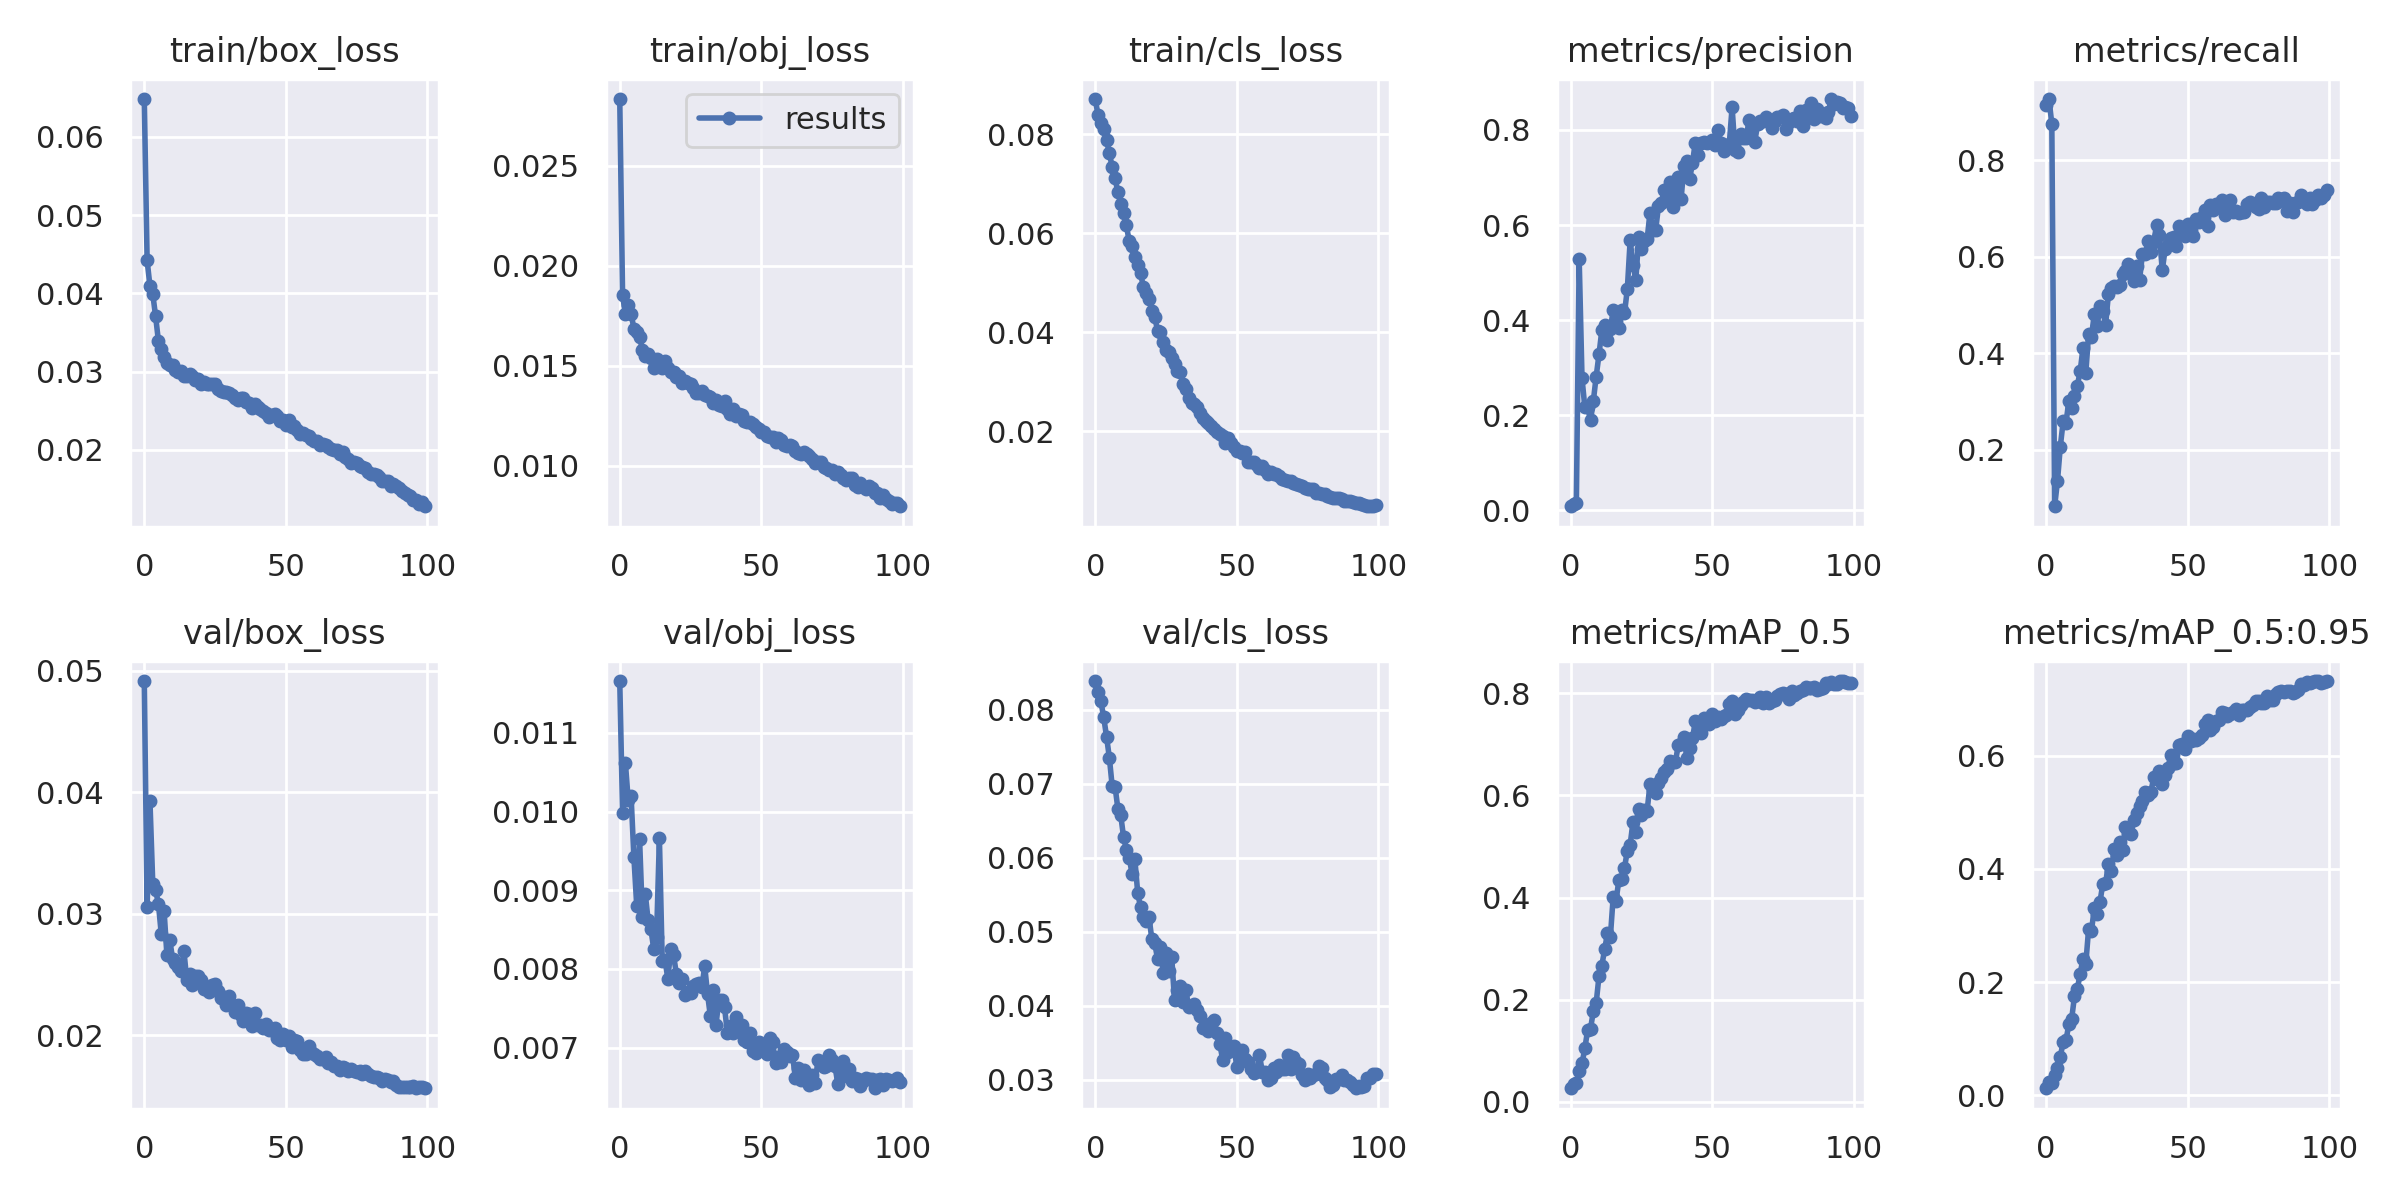

Values plotted in this chart, from the file beside it:
epoch, train/box_loss, train/obj_loss, train/cls_loss, metrics/precision, metrics/recall, metrics/mAP_0.5, metrics/mAP_0.5:0.95, val/box_loss, val/obj_loss, val/cls_loss, x/lr0, x/lr1, x/lr2
0, 0.06484, 0.02834, 0.08713, 0.008133, 0.9157, 0.02683, 0.01248, 0.04915, 0.01166, 0.0839, 0.003315, 0.003315, 0.07017
1, 0.04422, 0.01852, 0.08387, 0.01312, 0.9273, 0.03537, 0.0239, 0.03053, 0.009975, 0.08236, 0.006582, 0.006582, 0.0401
2, 0.04096, 0.01758, 0.08231, 0.01527, 0.8757, 0.03784, 0.02107, 0.03928, 0.01061, 0.08115, 0.009784, 0.009784, 0.009972
3, 0.0399, 0.01805, 0.08111, 0.5286, 0.08279, 0.0613, 0.03643, 0.03247, 0.01014, 0.07898, 0.009703, 0.009703, 0.009703
4, 0.03708, 0.0176, 0.0789, 0.2775, 0.1352, 0.0754, 0.04782, 0.03195, 0.0102, 0.07639, 0.009703, 0.009703, 0.009703
5, 0.0339, 0.01685, 0.07613, 0.2164, 0.2064, 0.1048, 0.06801, 0.0308, 0.009418, 0.07351, 0.009604, 0.009604, 0.009604
6, 0.03287, 0.01669, 0.0734, 0.2176, 0.2586, 0.1412, 0.09427, 0.02834, 0.008799, 0.06966, 0.009505, 0.009505, 0.009505
7, 0.03182, 0.01646, 0.07111, 0.1887, 0.255, 0.1432, 0.09705, 0.03021, 0.00965, 0.06964, 0.009406, 0.009406, 0.009406
8, 0.0311, 0.01579, 0.06832, 0.2298, 0.301, 0.1774, 0.1252, 0.02658, 0.008664, 0.06665, 0.009307, 0.009307, 0.009307
9, 0.0308, 0.0155, 0.06601, 0.2811, 0.2875, 0.1934, 0.1349, 0.02785, 0.008958, 0.06579, 0.009208, 0.009208, 0.009208
10, 0.03079, 0.01559, 0.06411, 0.3279, 0.3104, 0.2465, 0.1746, 0.02629, 0.008625, 0.06284, 0.009109, 0.009109, 0.009109
11, 0.03017, 0.01539, 0.06159, 0.3788, 0.3323, 0.2669, 0.188, 0.02596, 0.008508, 0.06113, 0.00901, 0.00901, 0.00901
12, 0.03001, 0.01489, 0.05837, 0.389, 0.3623, 0.2988, 0.2144, 0.02566, 0.008252, 0.06003, 0.008911, 0.008911, 0.008911
13, 0.03005, 0.01534, 0.05738, 0.3581, 0.4104, 0.3304, 0.2417, 0.0253, 0.008406, 0.05788, 0.008812, 0.008812, 0.008812
14, 0.0294, 0.01514, 0.05525, 0.3812, 0.3599, 0.3219, 0.2324, 0.02694, 0.009664, 0.05978, 0.008713, 0.008713, 0.008713
15, 0.02948, 0.01487, 0.05355, 0.4202, 0.4403, 0.4005, 0.2945, 0.02455, 0.008106, 0.05531, 0.008614, 0.008614, 0.008614
16, 0.02969, 0.01523, 0.05195, 0.3989, 0.4345, 0.3931, 0.2911, 0.02502, 0.008109, 0.05331, 0.008515, 0.008515, 0.008515
17, 0.02939, 0.01489, 0.04914, 0.3836, 0.4812, 0.4335, 0.3301, 0.0241, 0.007871, 0.05197, 0.008416, 0.008416, 0.008416
18, 0.02899, 0.01466, 0.04789, 0.4207, 0.4558, 0.4367, 0.3211, 0.02489, 0.008252, 0.05144, 0.008317, 0.008317, 0.008317
19, 0.02911, 0.01466, 0.04676, 0.4149, 0.4984, 0.4579, 0.3414, 0.02492, 0.008176, 0.05198, 0.008218, 0.008218, 0.008218
20, 0.0284, 0.01441, 0.04427, 0.4649, 0.487, 0.4915, 0.3735, 0.02454, 0.007935, 0.04901, 0.008119, 0.008119, 0.008119
21, 0.02862, 0.01446, 0.04315, 0.5675, 0.4597, 0.5036, 0.3753, 0.02382, 0.007819, 0.04853, 0.00802, 0.00802, 0.00802
22, 0.02837, 0.01411, 0.04033, 0.5168, 0.5236, 0.5475, 0.4091, 0.02378, 0.00787, 0.04635, 0.007921, 0.007921, 0.007921
23, 0.02839, 0.01425, 0.03994, 0.4837, 0.5346, 0.5282, 0.3956, 0.02358, 0.007675, 0.04791, 0.007822, 0.007822, 0.007822
24, 0.0284, 0.01412, 0.03798, 0.5743, 0.5396, 0.5735, 0.4345, 0.02411, 0.007704, 0.04447, 0.007723, 0.007723, 0.007723
25, 0.02847, 0.01406, 0.03645, 0.5497, 0.5365, 0.5614, 0.4238, 0.02423, 0.00769, 0.04714, 0.007624, 0.007624, 0.007624
26, 0.02781, 0.01391, 0.03609, 0.5654, 0.5412, 0.5718, 0.4473, 0.02369, 0.007782, 0.04468, 0.007525, 0.007525, 0.007525
27, 0.02756, 0.01362, 0.03485, 0.5701, 0.5641, 0.5702, 0.4342, 0.02308, 0.007815, 0.04665, 0.007426, 0.007426, 0.007426
28, 0.02746, 0.01365, 0.03366, 0.626, 0.5707, 0.6211, 0.4738, 0.02319, 0.007825, 0.04081, 0.007327, 0.007327, 0.007327
29, 0.02746, 0.01373, 0.03208, 0.5891, 0.5855, 0.6104, 0.4639, 0.02249, 0.007767, 0.04211, 0.007228, 0.007228, 0.007228
30, 0.02734, 0.01355, 0.03193, 0.5891, 0.5745, 0.6046, 0.4611, 0.02327, 0.008036, 0.04265, 0.007129, 0.007129, 0.007129
31, 0.02706, 0.01348, 0.02955, 0.6398, 0.5493, 0.6235, 0.4869, 0.02253, 0.007682, 0.0405, 0.00703, 0.00703, 0.00703
32, 0.02663, 0.01345, 0.02861, 0.6472, 0.5802, 0.6343, 0.4982, 0.02191, 0.007399, 0.04216, 0.006931, 0.006931, 0.006931
33, 0.02636, 0.01312, 0.02665, 0.6739, 0.5527, 0.6447, 0.5106, 0.02249, 0.007733, 0.03985, 0.006832, 0.006832, 0.006832
34, 0.0266, 0.01326, 0.0257, 0.6532, 0.6062, 0.6509, 0.5195, 0.0217, 0.007293, 0.04001, 0.006733, 0.006733, 0.006733
35, 0.02666, 0.01302, 0.02542, 0.69, 0.6057, 0.6663, 0.5363, 0.02115, 0.00761, 0.04019, 0.006634, 0.006634, 0.006634
36, 0.02609, 0.01299, 0.02482, 0.6374, 0.6328, 0.6651, 0.5313, 0.02186, 0.007603, 0.03942, 0.006535, 0.006535, 0.006535
37, 0.02597, 0.01323, 0.02374, 0.6752, 0.6109, 0.6657, 0.5361, 0.02174, 0.007513, 0.03861, 0.006436, 0.006436, 0.006436
38, 0.02539, 0.01285, 0.02269, 0.7008, 0.63, 0.6987, 0.5622, 0.02077, 0.007187, 0.03698, 0.006337, 0.006337, 0.006337
39, 0.02589, 0.01258, 0.02201, 0.6554, 0.6668, 0.6997, 0.5581, 0.02182, 0.007276, 0.03702, 0.006238, 0.006238, 0.006238
40, 0.02542, 0.01283, 0.02167, 0.7244, 0.6461, 0.7141, 0.5732, 0.02089, 0.00718, 0.03666, 0.006139, 0.006139, 0.006139
41, 0.02527, 0.01246, 0.02094, 0.7343, 0.5718, 0.6733, 0.5497, 0.02082, 0.007393, 0.03773, 0.00604, 0.00604, 0.00604
42, 0.02497, 0.01256, 0.02047, 0.696, 0.6155, 0.6919, 0.5665, 0.02059, 0.007238, 0.03806, 0.005941, 0.005941, 0.005941
43, 0.02467, 0.01251, 0.01975, 0.7309, 0.6252, 0.7112, 0.5788, 0.02096, 0.007288, 0.03628, 0.005842, 0.005842, 0.005842
44, 0.02424, 0.01224, 0.0194, 0.7736, 0.6393, 0.7444, 0.6009, 0.02041, 0.007095, 0.03489, 0.005743, 0.005743, 0.005743
45, 0.02452, 0.01219, 0.01905, 0.7469, 0.6407, 0.7242, 0.5865, 0.02047, 0.007071, 0.03271, 0.005644, 0.005644, 0.005644
46, 0.02458, 0.01216, 0.01768, 0.7723, 0.6226, 0.7212, 0.5866, 0.02058, 0.007186, 0.03567, 0.005545, 0.005545, 0.005545
47, 0.02431, 0.0121, 0.01868, 0.7749, 0.6643, 0.7512, 0.6194, 0.0198, 0.00696, 0.0338, 0.005446, 0.005446, 0.005446
48, 0.02371, 0.01192, 0.01769, 0.7726, 0.652, 0.7467, 0.6202, 0.0196, 0.006937, 0.03429, 0.005347, 0.005347, 0.005347
49, 0.02378, 0.01184, 0.01676, 0.7752, 0.6432, 0.7403, 0.6125, 0.02009, 0.007076, 0.03454, 0.005248, 0.005248, 0.005248
50, 0.02322, 0.01167, 0.016, 0.7789, 0.6684, 0.7595, 0.6343, 0.0196, 0.006965, 0.03175, 0.005149, 0.005149, 0.005149
51, 0.02384, 0.01167, 0.016, 0.7691, 0.6549, 0.7452, 0.6257, 0.01991, 0.006982, 0.03349, 0.00505, 0.00505, 0.00505
52, 0.02287, 0.0115, 0.01566, 0.8001, 0.6442, 0.7535, 0.6295, 0.01904, 0.00692, 0.03402, 0.004951, 0.004951, 0.004951
53, 0.02308, 0.01143, 0.01587, 0.7732, 0.6789, 0.7496, 0.6283, 0.0196, 0.007121, 0.03283, 0.004852, 0.004852, 0.004852
54, 0.02255, 0.01143, 0.01385, 0.7555, 0.6719, 0.7551, 0.6305, 0.01953, 0.007066, 0.03243, 0.004753, 0.004753, 0.004753
55, 0.02198, 0.0112, 0.01382, 0.7656, 0.6818, 0.7575, 0.636, 0.01876, 0.006809, 0.03147, 0.004654, 0.004654, 0.004654
56, 0.02212, 0.01138, 0.0138, 0.7698, 0.6978, 0.7779, 0.6553, 0.01847, 0.006877, 0.03097, 0.004555, 0.004555, 0.004555
57, 0.02189, 0.01129, 0.01315, 0.8481, 0.663, 0.785, 0.6639, 0.0185, 0.006814, 0.03116, 0.004456, 0.004456, 0.004456
58, 0.02174, 0.01101, 0.01251, 0.7586, 0.7081, 0.7582, 0.645, 0.01917, 0.00698, 0.03336, 0.004357, 0.004357, 0.004357
59, 0.02141, 0.01097, 0.01286, 0.754, 0.6964, 0.7673, 0.6499, 0.01864, 0.006946, 0.03109, 0.004258, 0.004258, 0.004258
... 40 more rows
